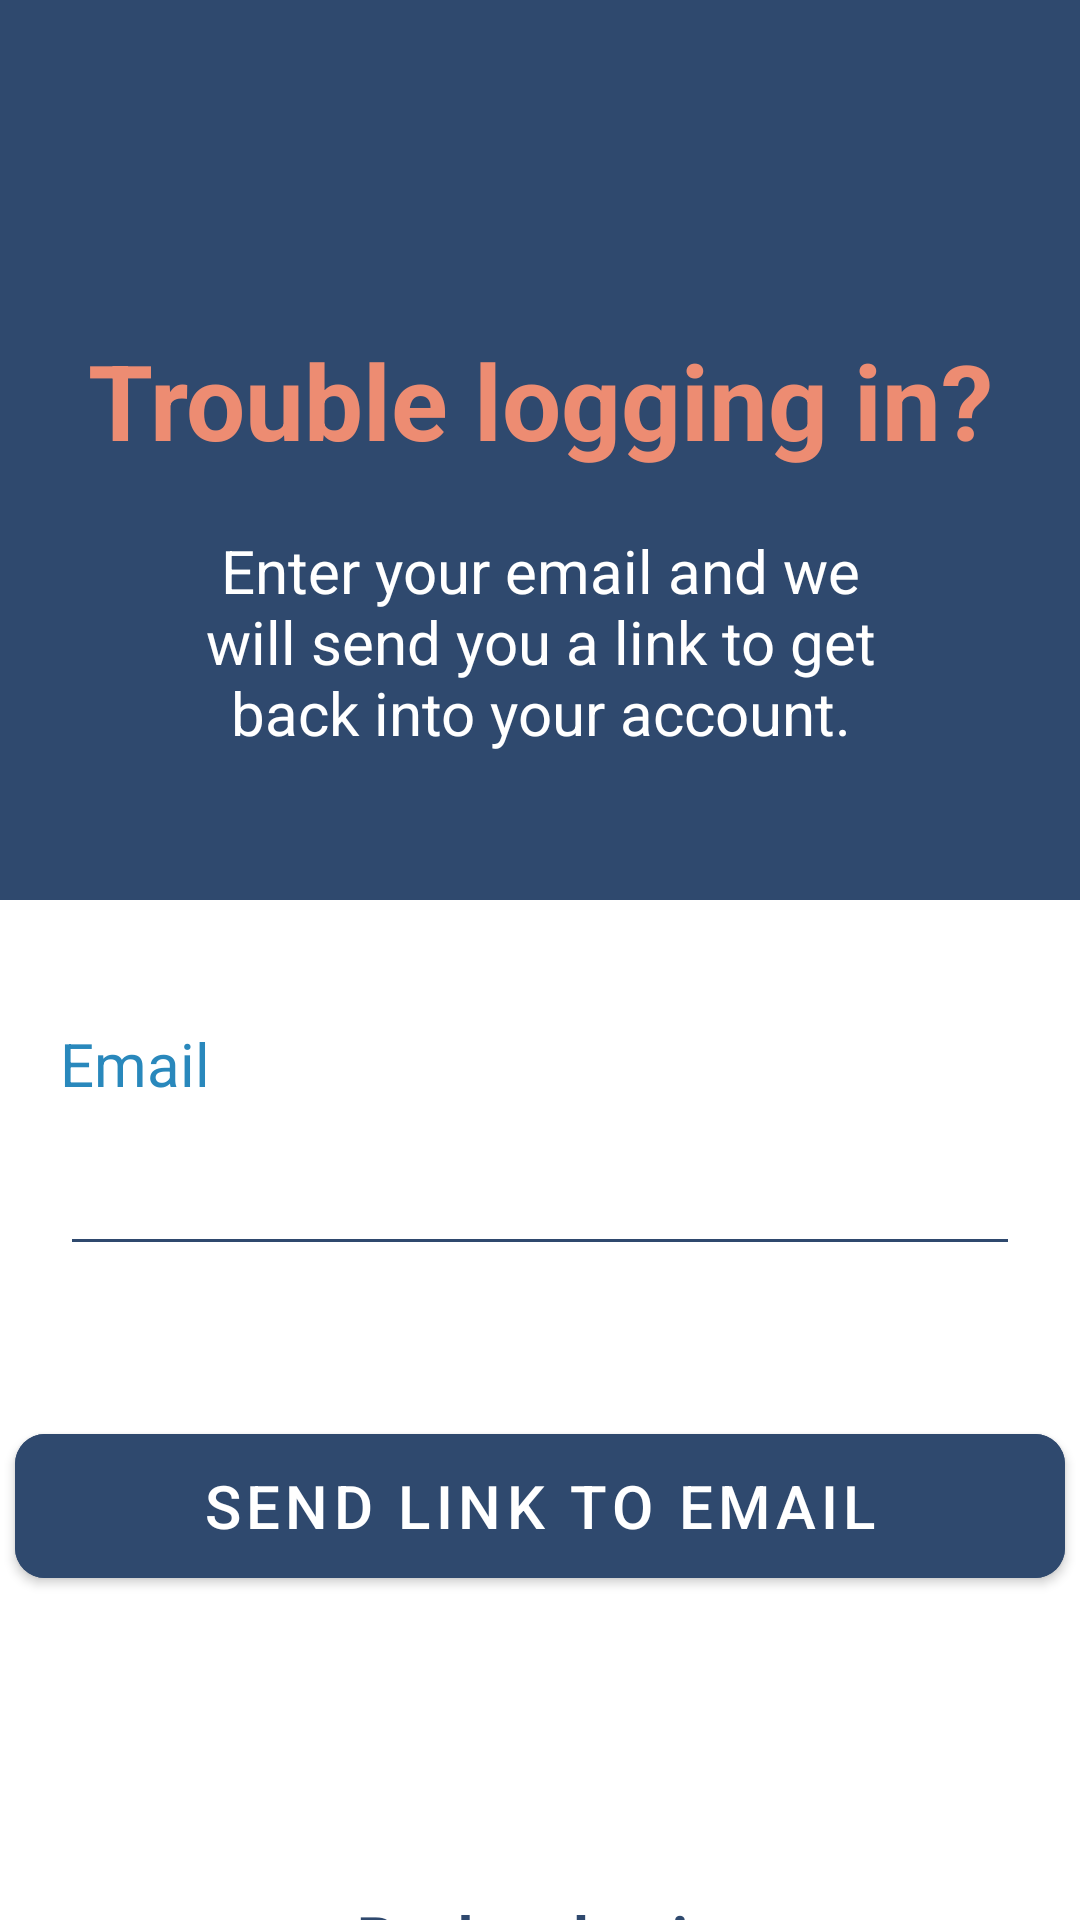

Here is an Android app screen rendered from its layout file. Give the layout XML and the strings, colors and styles it references.
<!-- AndroidManifest.xml: application theme Theme.DermaOne -->
<!-- res/layout/activity_forget_password.xml -->
<?xml version="1.0" encoding="utf-8"?>
<androidx.constraintlayout.widget.ConstraintLayout xmlns:android="http://schemas.android.com/apk/res/android"
    xmlns:app="http://schemas.android.com/apk/res-auto"
    xmlns:tools="http://schemas.android.com/tools"
    android:layout_width="match_parent"
    android:layout_height="match_parent"
    tools:context=".view.forgetPassword.ForgetPasswordActivity">

    <View
        android:layout_width="match_parent"
        android:layout_height="300dp"
        android:background="@color/primary"
        tools:ignore="MissingConstraints" />

    <ImageView
        android:id="@+id/iv_lock"
        android:layout_width="50dp"
        android:layout_height="50dp"
        android:src="@drawable/baseline_lock_24"
        app:tint="@color/tertiary"
        app:layout_constraintTop_toTopOf="parent"
        app:layout_constraintStart_toStartOf="parent"
        app:layout_constraintEnd_toEndOf="parent"
        android:layout_marginTop="50dp"/>

    <TextView
        android:id="@+id/tv_trouble_logging"
        android:layout_width="wrap_content"
        android:layout_height="wrap_content"
        android:text="Trouble logging in?"
        android:textSize="35dp"
        android:textColor="@color/tertiary"
        android:textStyle="bold"
        app:layout_constraintTop_toBottomOf="@id/iv_lock"
        app:layout_constraintStart_toStartOf="parent"
        app:layout_constraintEnd_toEndOf="parent"
        android:layout_marginTop="10dp"/>

    <TextView
        android:id="@+id/tv_below_trouble_logging"
        android:layout_width="wrap_content"
        android:layout_height="wrap_content"
        android:text="Enter your email and we will send you a link to get back into your account."
        android:textStyle="normal"
        android:textSize="20dp"
        style="@style/text_color"
        android:textAlignment="center"
        app:layout_constraintTop_toBottomOf="@id/tv_trouble_logging"
        app:layout_constraintStart_toStartOf="parent"
        app:layout_constraintEnd_toEndOf="parent"
        android:paddingHorizontal="60dp"
        android:layout_marginTop="20dp"/>

    <TextView
        android:id="@+id/tv_email"
        android:layout_width="wrap_content"
        android:layout_height="wrap_content"
        android:text="Email"
        android:textColor="@color/secondary"
        android:textSize="20dp"
        app:layout_constraintTop_toBottomOf="@id/tv_below_trouble_logging"
        app:layout_constraintStart_toStartOf="parent"
        android:layout_marginTop="90dp"
        android:layout_marginLeft="20dp"/>

    <EditText
        android:id="@+id/et_email"
        android:layout_width="match_parent"
        android:layout_height="wrap_content"
        android:textSize="20dp"
        style="@style/edit_text_theme"
        app:layout_constraintTop_toBottomOf="@id/tv_email"
        android:layout_marginHorizontal="20dp"
        android:layout_marginTop="10dp"/>

    <com.google.android.material.button.MaterialButton
        android:id="@+id/send_btn"
        android:layout_width="350dp"
        android:layout_height="60dp"
        android:text="Send link to Email"
        android:textSize="20dp"
        style="@style/button_theme_primary"
        app:cornerRadius="10dp"
        app:layout_constraintTop_toBottomOf="@id/et_email"
        app:layout_constraintStart_toStartOf="parent"
        app:layout_constraintEnd_toEndOf="parent"
        android:layout_marginTop="50dp"/>

    <TextView
        android:id="@+id/tv_back_to_login"
        android:layout_width="wrap_content"
        android:layout_height="wrap_content"
        android:text="Back to log in"
        android:textColor="@color/primary"
        android:textSize="20dp"
        android:textStyle="bold"
        app:layout_constraintTop_toBottomOf="@id/send_btn"
        app:layout_constraintStart_toStartOf="parent"
        app:layout_constraintEnd_toEndOf="parent"
        android:layout_marginTop="100dp"/>

</androidx.constraintlayout.widget.ConstraintLayout>
<!-- resources referenced by this layout -->
<resources>
  <color name="primary">#2F496E</color>2988BC
  <color name="secondary">#2988BC</color>
  <color name="tertiary">#ED8C72</color>
  <style name="button_theme_primary">
          <item name="android:textColor">@color/white</item>
          <item name="android:backgroundTint">@color/primary</item>
      </style>
  <style name="edit_text_theme">
          <item name="android:textColor">@color/black</item>
          <item name="android:backgroundTint">@color/primary</item>
      </style>
  <style name="text_color"><item name="android:textColor">@color/white</item></style>
  <style name="Theme.DermaOne" parent="Base.Theme.DermaOne" />
  <color name="white">#FFFFFFFF</color>
  <color name="black">#FF000000</color>
  <style name="Base.Theme.DermaOne" parent="Theme.MaterialComponents.DayNight.NoActionBar">
          
          <item name="colorPrimary">@color/tertiary</item>
          <item name="colorPrimaryVariant">@color/white</item>
          <item name="colorOnPrimary">@color/white</item>
  
          <item name="colorSecondary">@color/grey</item>
          <item name="colorSecondaryVariant">@color/white</item>
          <item name="colorOnSecondary">@color/white</item>
  
          <item name="colorTertiary">@color/tertiary</item>
          <item name="colorOnTertiaryFixedVariant">@color/white</item>
          <item name="colorOnTertiary">@color/white</item>
      </style>
  <color name="grey">#80000000</color>
</resources>
